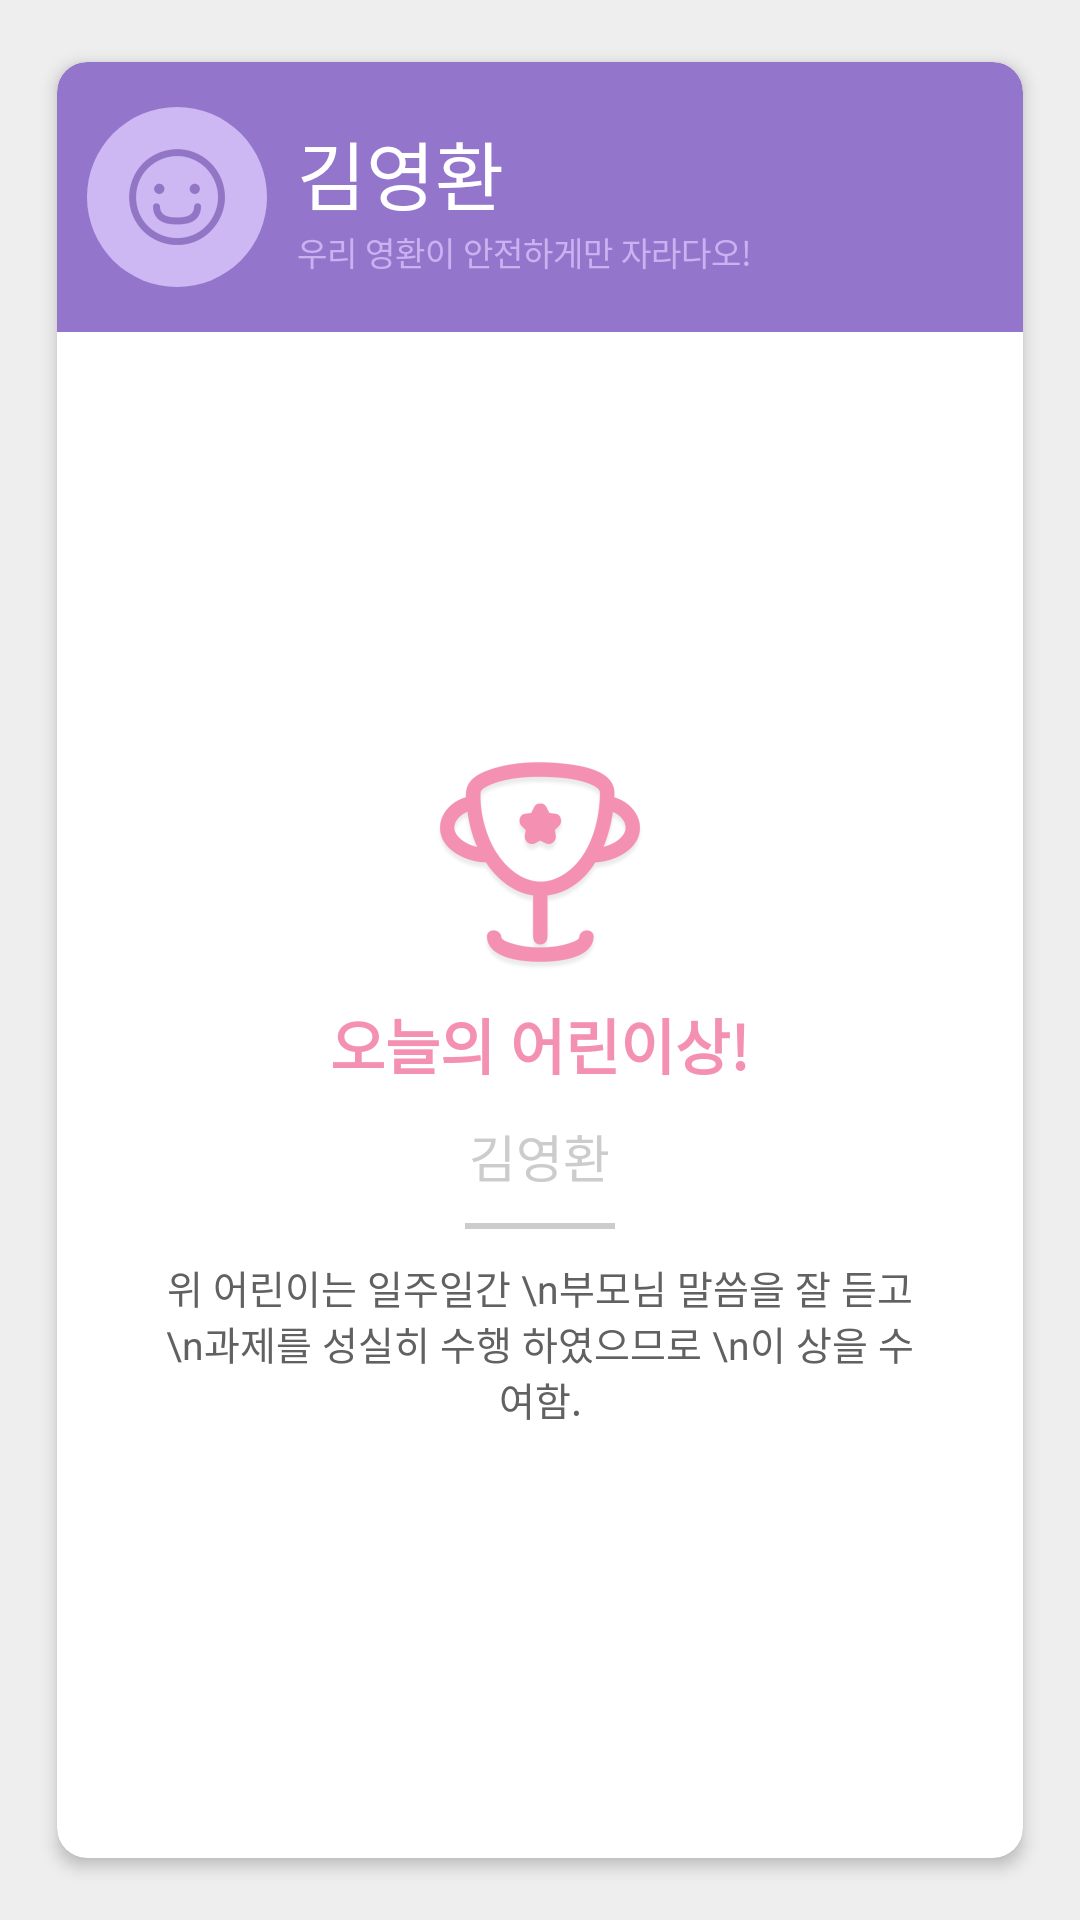

Android layout source for this screen:
<!-- AndroidManifest.xml: application theme BasicTheme.ActionBar -->
<!-- res/layout/main_home.xml -->
<?xml version="1.0" encoding="utf-8"?>
<LinearLayout xmlns:android="http://schemas.android.com/apk/res/android"
    android:layout_width="match_parent"
    android:layout_height="match_parent"
    android:background="#EEEEEE">

    <android.support.v7.widget.CardView xmlns:android="http://schemas.android.com/apk/res/android"
        xmlns:cardview="http://schemas.android.com/apk/res-auto"
        android:id="@+id/cardview"
        android:layout_width="match_parent"
        android:layout_height="match_parent"
        android:layout_margin="16dp"
        android:layout_marginBottom="10dp"
        android:layout_marginTop="10dp"
        android:background="#aa0000"
        cardview:cardCornerRadius="10dp"
        cardview:cardElevation="3dp"
        cardview:cardPreventCornerOverlap="false"
        cardview:cardUseCompatPadding="true">


        <LinearLayout
            android:layout_width="match_parent"
            android:layout_height="match_parent"
            android:orientation="vertical">

            <LinearLayout
                android:layout_width="match_parent"
                android:layout_height="90dp"
                android:background="@drawable/home_top"
                android:orientation="horizontal">

                <RelativeLayout
                    android:layout_width="60dp"
                    android:layout_height="60dp"
                    android:layout_gravity="center_vertical"
                    android:layout_margin="10dp"
                    android:background="@drawable/ic_no_profile_background">

                    <ImageView
                        android:layout_width="wrap_content"
                        android:layout_height="wrap_content"
                        android:layout_centerInParent="true"
                        android:src="@drawable/ic_sticker_noprofile" />
                </RelativeLayout>

                <LinearLayout
                    android:layout_width="match_parent"
                    android:layout_height="wrap_content"
                    android:layout_gravity="center_vertical"
                    android:orientation="vertical">

                    <TextView
                        android:layout_width="wrap_content"
                        android:layout_height="wrap_content"
                        android:text="김영환"
                        android:textColor="#FFF"
                        android:textSize="25dp" />

                    <TextView
                        android:layout_width="wrap_content"
                        android:layout_height="wrap_content"
                        android:text="우리 영환이 안전하게만 자라다오!"
                        android:textColor="#C9B2F0"
                        android:textSize="11dp" />
                </LinearLayout>
            </LinearLayout>

            <RelativeLayout
                android:layout_width="match_parent"
                android:layout_height="match_parent"
                android:orientation="vertical">

                <LinearLayout
                    android:layout_margin="32dp"
                    android:layout_width="wrap_content"
                    android:layout_height="wrap_content"
                    android:layout_centerInParent="true"
                    android:orientation="vertical">

                    <ImageView
                        android:layout_width="wrap_content"
                        android:layout_height="wrap_content"
                        android:layout_gravity="center"
                        android:src="@drawable/ic_card_trophy" />

                    <TextView
                        android:layout_width="wrap_content"
                        android:layout_height="wrap_content"
                        android:layout_gravity="center"
                        android:layout_marginTop="10dp"
                        android:text="오늘의 어린이상!"
                        android:textColor="@color/main_color"
                        android:textSize="20dp"
                        android:textStyle="bold" />

                    <TextView
                        android:layout_width="wrap_content"
                        android:layout_height="wrap_content"
                        android:layout_gravity="center"
                        android:layout_marginTop="10dp"
                        android:text="김영환"
                        android:textColor="@color/hurin_color"
                        android:textSize="17dp" />

                    <LinearLayout
                        android:layout_width="50dp"
                        android:layout_height="2dp"
                        android:layout_gravity="center"
                        android:layout_marginTop="10dp"
                        android:background="@color/hurin_color" />

                    <TextView
                        android:layout_width="wrap_content"
                        android:layout_height="wrap_content"
                        android:layout_gravity="center"
                        android:gravity="center"
                        android:layout_marginTop="10dp"
                        android:text="위 어린이는 일주일간 \n부모님 말씀을 잘 듣고\n과제를 성실히 수행 하였으므로 \n이 상을 수여함."
                        android:textColor="#616161"
                        android:textSize="13dp" />
                </LinearLayout>
            </RelativeLayout>

        </LinearLayout>


    </android.support.v7.widget.CardView>
</LinearLayout>
<!-- resources referenced by this layout -->
<resources>
  <color name="hurin_color">#CCCCCC</color>
  <color name="main_color">#F491B3</color>
  <!-- drawable home_top (drawable) -->
  <?xml version="1.0" encoding="utf-8"?>
  <shape xmlns:android="http://schemas.android.com/apk/res/android"
      android:shape="rectangle">
  
      <corners
          android:bottomRightRadius="0dp"
          android:bottomLeftRadius="0dp"
          android:radius="10dp"/>
      <solid
          android:color="#9475CC"/>
  </shape>
  <!-- drawable ic_card_trophy: png bitmap (drawable-xxhdpi, 13586 bytes) -->
  <!-- drawable ic_no_profile_background (drawable) -->
  <?xml version="1.0" encoding="utf-8"?>
  <shape
      xmlns:android="http://schemas.android.com/apk/res/android"
      android:shape="oval">
      <solid android:color="#CEB8F4"/>
  </shape>
  <!-- drawable ic_sticker_noprofile: png bitmap (drawable-xxhdpi, 3845 bytes) -->
  <style name="BasicTheme.ActionBar" parent="Theme.AppCompat.Light.DarkActionBar">
          <item name="colorPrimary">@color/colorPrimary</item>
          <item name="colorPrimaryDark">@color/colorPrimaryDark</item>
          <item name="android:windowContentOverlay">@null</item>
          
      </style>
  <color name="colorPrimary">#F390B2</color>
  <color name="colorPrimaryDark">#EE6391</color>
</resources>
